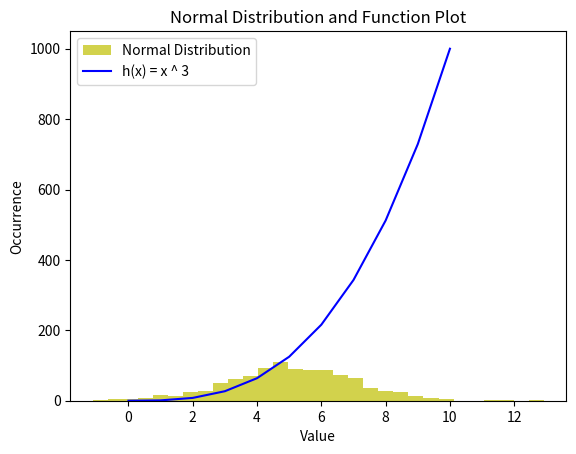

The matplotlib source for this figure:
# Program plottask.py
# This program generates and plot a histogram representing a normal distribution
# with 1000 values (mean=5, std dev=2)
# and a line of the function h(x)=x^3 over the range (0 to 10].
# Author: Filipe Carvalho

# Import required libraries
import numpy as np
import matplotlib.pyplot as plt

# Set random seed to be reproduced with same value
np.random.seed(1) 
# Generate a random sample of 1000 values from a normal distribution
sample= np.random.normal(loc=5, scale = 2, size = 1000)



# Plot the histogram of the samples
plt.hist(sample, bins=30, color='y', alpha=0.7, label="Normal Distribution")
plt.title("Normal Distribution and Function Plot")
plt.xlabel("Value")
plt.ylabel("Occurrence")
plt.legend()


# generate an array of x values within range (1 - 10]
x_points = np.array(range(11))
# calculate h(x) = x ^ 3 for each x value
h_points = x_points ** 3

# Plot of the function h(x) = x ^ 3 on same graphic
plt.plot(x_points, h_points, color='b',label = "h(x) = x ^ 3")
plt.legend()

# Display the graph with histogram and line plot
plt.show()

# End of the Program